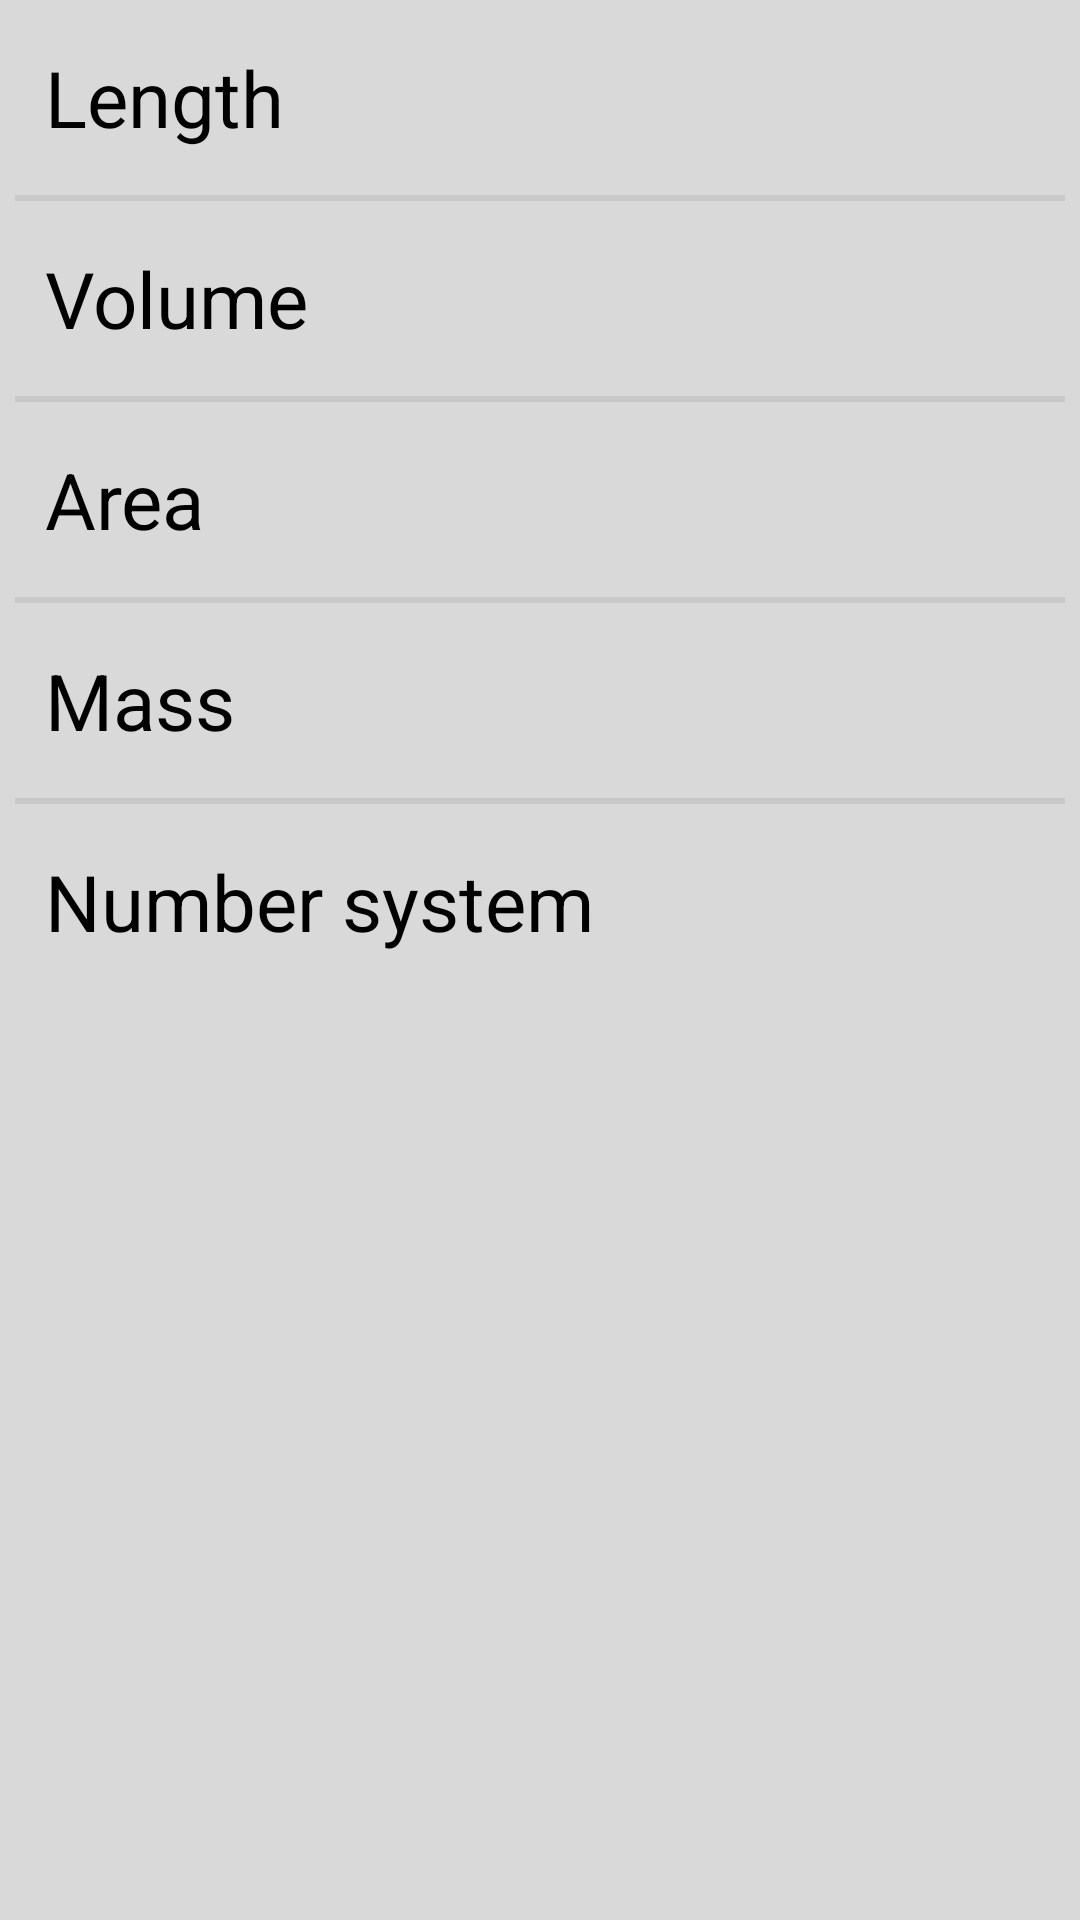

Reconstruct the res/layout file that produces this screen, plus the resources it refers to.
<!-- AndroidManifest.xml: application theme Theme.Calculator -->
<!-- res/layout/fragment_menu_quantities.xml -->
<?xml version="1.0" encoding="utf-8"?>
<FrameLayout xmlns:android="http://schemas.android.com/apk/res/android"
    xmlns:tools="http://schemas.android.com/tools"
    android:layout_width="match_parent"
    android:layout_height="match_parent"
    tools:context=".Menu_quantities">

    <LinearLayout
        android:layout_width="match_parent"
        android:layout_height="match_parent"
        android:orientation="vertical"
        android:background="@color/background_menu">

        <TextView
            android:id="@+id/tvLength"
            android:layout_width="match_parent"
            android:layout_height="wrap_content"
            android:clickable="true"
            android:padding="15dp"
            android:text="@string/menu_length"
            android:textColor="@color/text_color_textview_menu"

            android:textSize="@dimen/tv_size_menu_quantities">

        </TextView>

        <View
            android:layout_width="fill_parent"
            android:layout_height="2dp"
            android:background="@color/quantities_separator"
            android:layout_marginStart="5dp"
            android:layout_marginEnd="5dp"
            >

        </View>

        <TextView
            android:id="@+id/tvVolume"
            android:layout_width="match_parent"
            android:layout_height="wrap_content"
            android:clickable="true"
            android:padding="15dp"
            android:text="@string/menu_volume"
            android:textColor="@color/text_color_textview_menu"
            android:textSize="@dimen/tv_size_menu_quantities">

        </TextView>

        <View
            android:layout_width="fill_parent"
            android:layout_height="2dp"
            android:background="@color/quantities_separator"
            android:layout_marginStart="5dp"
            android:layout_marginEnd="5dp"
            >

        </View>


        <TextView
            android:id="@+id/tvArea"
            android:layout_width="match_parent"
            android:layout_height="wrap_content"
            android:clickable="true"
            android:padding="15dp"
            android:text="@string/menu_area"
            android:textColor="@color/text_color_textview_menu"
            android:textSize="@dimen/tv_size_menu_quantities">

        </TextView>

        <View
            android:layout_width="fill_parent"
            android:layout_height="2dp"
            android:background="@color/quantities_separator"
            android:layout_marginStart="5dp"
            android:layout_marginEnd="5dp"
            >

        </View>


        <TextView
            android:id="@+id/tvMass"
            android:layout_width="match_parent"
            android:layout_height="wrap_content"
            android:clickable="true"
            android:padding="15dp"
            android:text="@string/menu_mass"
            android:textColor="@color/text_color_textview_menu"
            android:textSize="@dimen/tv_size_menu_quantities">

        </TextView>

        <View
            android:layout_width="fill_parent"
            android:layout_height="2dp"
            android:background="@color/quantities_separator"
            android:layout_marginStart="5dp"
            android:layout_marginEnd="5dp"
            >

        </View>

        <TextView
            android:id="@+id/tvNumberSystem"
            android:layout_width="match_parent"
            android:layout_height="wrap_content"
            android:clickable="true"
            android:padding="15dp"
            android:text="@string/menu_number_systems"
            android:textColor="@color/text_color_textview_menu"

            android:textSize="@dimen/tv_size_menu_quantities">

        </TextView>

    </LinearLayout>
</FrameLayout>
<!-- resources referenced by this layout -->
<resources>
  <color name="background_menu">#D9D9D9</color>
  <color name="quantities_separator">#FFC9C8C8</color>
  <color name="text_color_textview_menu">#000000</color>
  <dimen name="tv_size_menu_quantities">26sp</dimen>
  <string name="menu_area">Area</string>
  <string name="menu_length">Length</string>
  <string name="menu_mass">Mass</string>
  <string name="menu_number_systems">Number system</string>
  <string name="menu_volume">Volume</string>
  <style name="Theme.Calculator" parent="Theme.AppCompat.DayNight.NoActionBar">
          
          <item name="colorPrimary">@color/purple_500</item>
          <item name="colorPrimaryVariant">@color/purple_700</item>
          <item name="colorOnPrimary">@color/white</item>
          
          <item name="colorSecondary">@color/teal_200</item>
          <item name="colorSecondaryVariant">@color/teal_700</item>
          <item name="colorOnSecondary">@color/black</item>
          
          <item name="android:statusBarColor">?attr/colorPrimaryVariant</item>
          
          <item name="windowActionBar">false</item>
          <item name="windowNoTitle">true</item>
          <item name="android:windowFullscreen">true</item>
          <item name="android:windowAnimationStyle">@style/WindowAnimationTransition</item>
      </style>
  <color name="purple_500">#FF6200EE</color>
  <color name="purple_700">#FF3700B3</color>
  <color name="white">#FFFFFFFF</color>
  <color name="teal_200">#FF03DAC5</color>
  <color name="teal_700">#FF018786</color>
  <color name="black">#FF000000</color>
  <style name="WindowAnimationTransition">
          <item name="android:windowEnterAnimation">@android:anim/fade_in</item>
          <item name="android:windowExitAnimation">@android:anim/fade_out</item>
      </style>
</resources>
